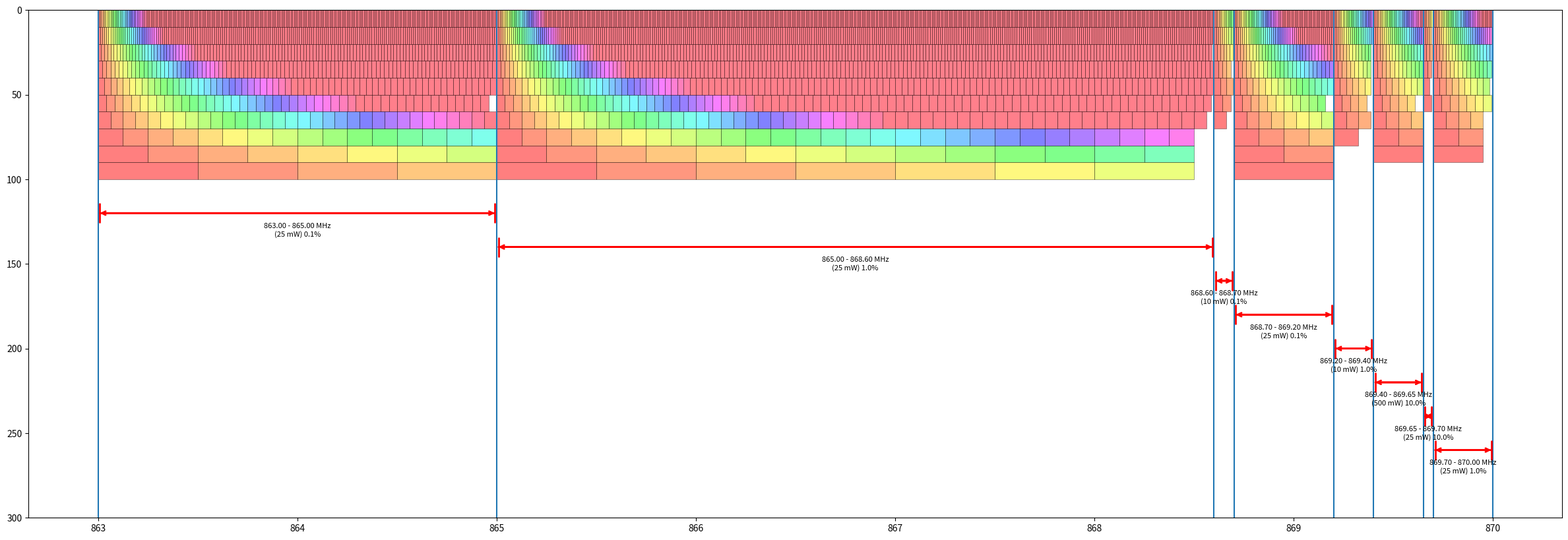

The script that saved this image:
#!/usr/bin/python3

import sys
import numpy as np
import matplotlib.pyplot as plt


debug = True

# ism-licenses-eu.txt
bk = [(863000, 865000, 25, 0.1, None),
      (865000, 868000, 25, 1.0, None),
      (868000, 868600, 25, 1.0, None),
      (868600, 868700, 10, 0.1,   25),
      (868700, 869200, 25, 0.1, None),
      (869200, 869250, 10, 1.0,   25),
      (869250, 869300, 10, 1.0,   25),
      (869300, 869400, 10, 1.0,   25),
      (869400, 869650, 500, 10, None),
      (869650, 869700, 25,  10,   25),
      (869700, 870000, 25, 1.0,   25)]

# LoRA channels width
ch = [7.8, 10.4, 15.6, 20.8, 31.25, 41.7, 62.5, 125, 250, 500]


def get_cmap(n, name='hsv'):
    '''Returns a function that maps each index in 0, 1, ..., n-1 to a distinct 
    RGB color; the keyword argument name must be a standard mpl colormap name.'''
    return plt.cm.get_cmap(name, n)


def annotation_line( ax, xmin, xmax, y, text, ytext=0, linecolor='black', linewidth=1, fontsize=12 ):

    ax.annotate('', xy=(xmin, y), xytext=(xmax, y), xycoords='data', textcoords='data',
            arrowprops={'arrowstyle': '|-|', 'color':linecolor, 'linewidth':linewidth})
    ax.annotate('', xy=(xmin, y), xytext=(xmax, y), xycoords='data', textcoords='data',
            arrowprops={'arrowstyle': '<->', 'color':linecolor, 'linewidth':linewidth})

    xcenter = xmin + (xmax-xmin)/2
    if ytext==0:
        ytext = y + ( ax.get_ylim()[1] - ax.get_ylim()[0] ) / 20

    ax.annotate( text, xy=(xcenter,ytext), ha='center', va='center', fontsize=fontsize)


def merge_adj_blk(blocks):

    while(True):

        i = 0
        nblocks = []
        l = len(blocks)
        while(i < len(blocks)):

            # last block
            if (i == len(blocks)-1):
                nblocks.append(blocks[i])
                break

            # merge continuous adjacent
            if ((blocks[i][1] == blocks[i+1][0])
             and(blocks[i][2] == blocks[i+1][2])
             and(blocks[i][3] == blocks[i+1][3])):
                nblocks.append((blocks[i][0], blocks[i+1][1], blocks[i][2], blocks[i][3]))
                i += 2
                continue
            else:
                nblocks.append(blocks[i])

            i += 1
        if (l == len(nblocks)):
            return nblocks

        blocks = nblocks


def main():

    global bk
    y_anno_pos = 120
    cmap = get_cmap(32)
    bk = merge_adj_blk(bk)

    fig, ax = plt.subplots( figsize = ( 30, 10 ) )
    ax.set_ylim(300, 0)

    for b in bk:

        y = 0
        ax.axvline(b[0]/1000)

        for c in ch:

            s = b[0] / 1000
            e = b[1] / 1000
            c = c / 1000

            if debug:
                print ("CH band %.2f kHz" % c)

            for i in range(0,2000):

                if ( s+c > e ):
                    break

                if debug:
                    print ("    CH %02i %0.2f - %0.2f kHz [%i %i]" % (i,s,s+c, y, y+10))
                ax.broken_barh([(s,c)], (y, 10), facecolors=cmap(i), alpha=0.5, linewidth=0.5, edgecolor='k')

                s += c

            y += 10

        annotation_line( ax=ax, text="%.2f - %.2f MHz\n(%i mW) %.1f%%" % (b[0]/1000, b[1]/1000, b[2], b[3]), xmin=b[0]/1000, xmax=b[1]/1000, y=y_anno_pos, ytext=y_anno_pos+10, linewidth=2, linecolor='red', fontsize=8)
        y_anno_pos += 20

    ax.axvline(b[1]/1000)

    plt.savefig("lora-channels-EU.svg")

    plt.show()
    plt.close()


if __name__ == '__main__':
    main()
